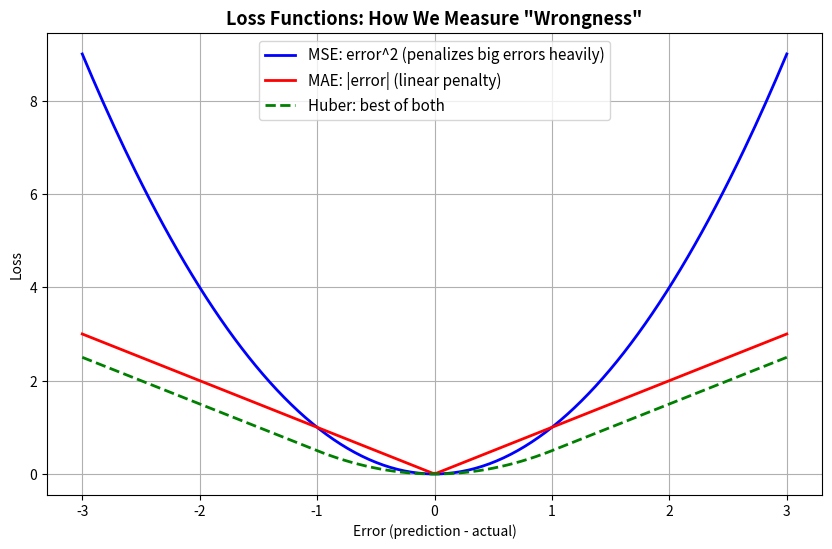
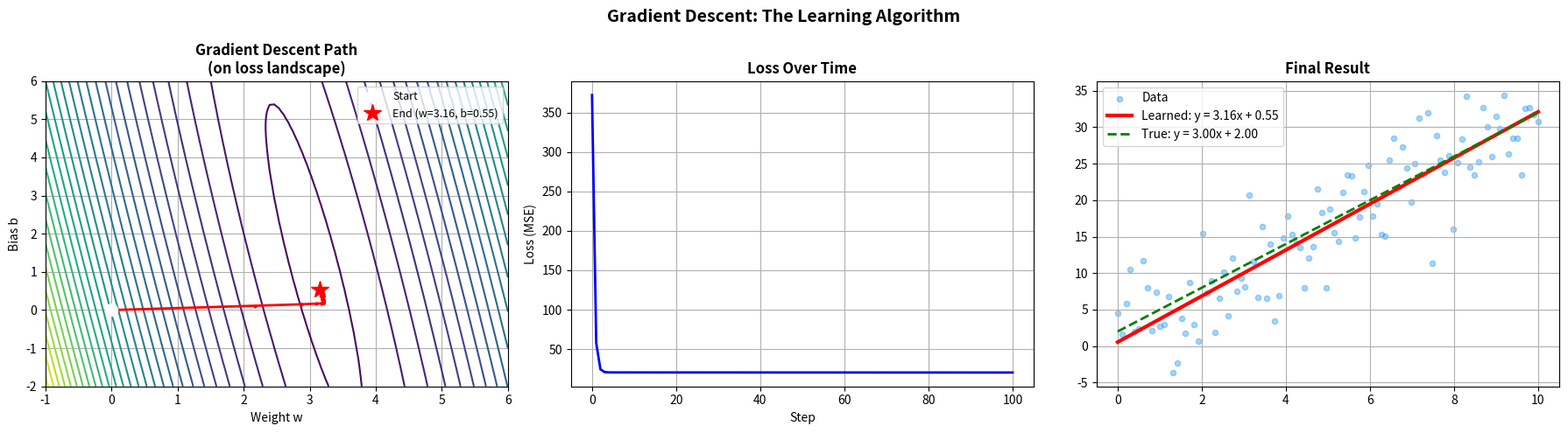
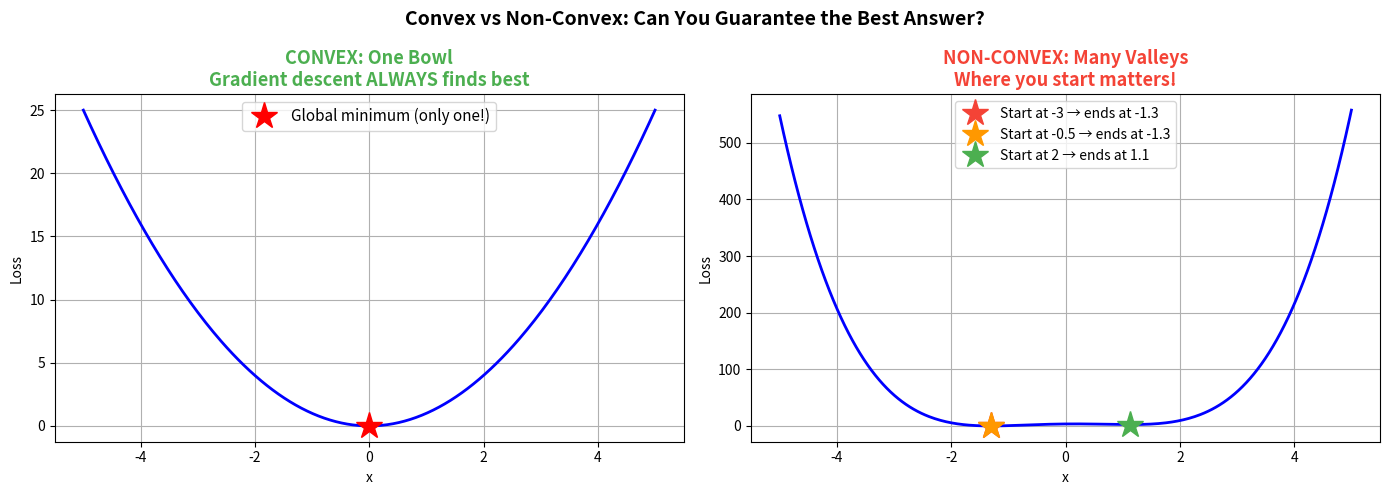
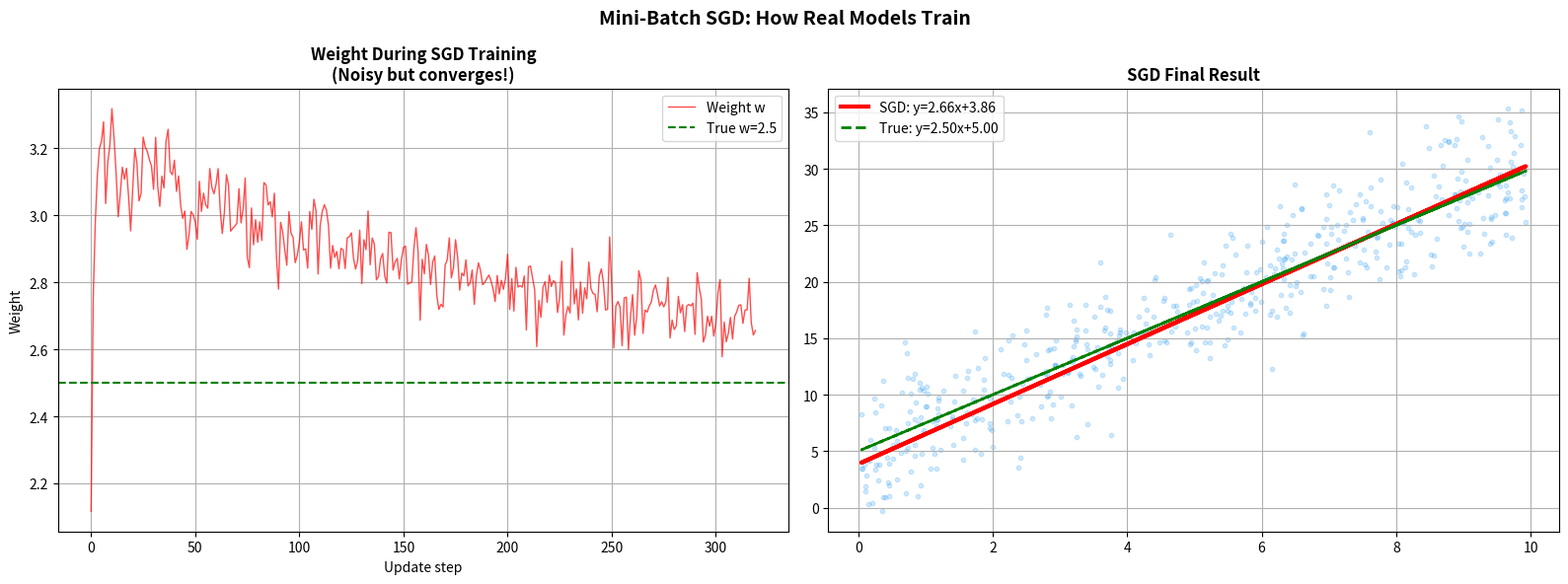
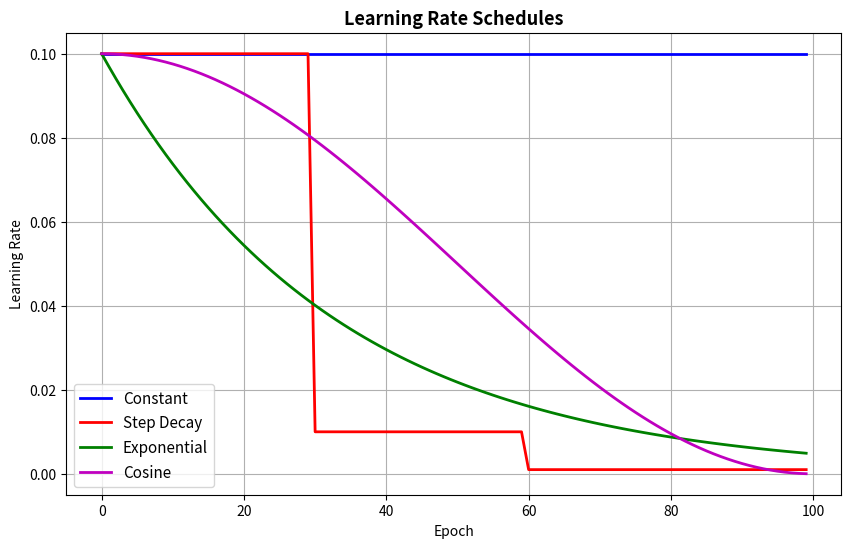
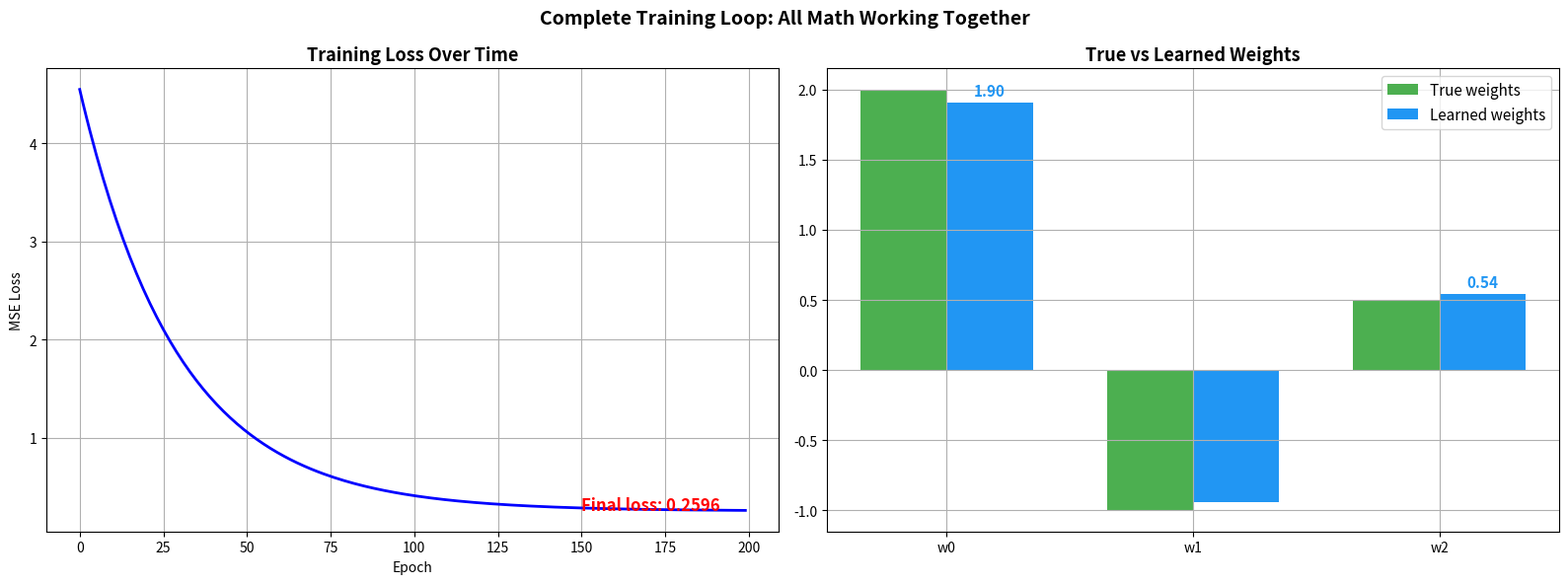

Recreate these plots in Python, in order.
import numpy as np
import matplotlib.pyplot as plt

plt.rcParams['figure.figsize'] = (8, 5)
plt.rcParams['axes.grid'] = True

errors = np.linspace(-3, 3, 200)

mse = errors**2
mae = np.abs(errors)
huber = np.where(np.abs(errors) < 1, 0.5 * errors**2, np.abs(errors) - 0.5)

fig, ax = plt.subplots(figsize=(10, 6))
ax.plot(errors, mse, 'b-', linewidth=2, label='MSE: error^2 (penalizes big errors heavily)')
ax.plot(errors, mae, 'r-', linewidth=2, label='MAE: |error| (linear penalty)')
ax.plot(errors, huber, 'g--', linewidth=2, label='Huber: best of both')
ax.set_title('Loss Functions: How We Measure "Wrongness"', fontsize=13, fontweight='bold')
ax.set_xlabel('Error (prediction - actual)')
ax.set_ylabel('Loss')
ax.legend(fontsize=11)
plt.show()

print("Key insight: All loss functions are 0 when error = 0 (perfect prediction)")
print("They differ in how they penalize errors:")
print("  MSE: big errors hurt A LOT (quadratic)")
print("  MAE: all errors hurt equally (linear)")
print("  Huber: like MSE for small errors, like MAE for big errors")

np.random.seed(42)

x = np.linspace(0, 10, 100)
y_true = 3 * x + 2
y_noisy = y_true + np.random.normal(0, 5, len(x))

def loss(w, b):
    return np.mean((w * x + b - y_noisy) ** 2)

def grad_w(w, b):
    return 2 * np.mean((w * x + b - y_noisy) * x)

def grad_b(w, b):
    return 2 * np.mean(w * x + b - y_noisy)

w, b = 0.0, 0.0
lr = 0.01
history = [(w, b, loss(w, b))]

for _ in range(100):
    w -= lr * grad_w(w, b)
    b -= lr * grad_b(w, b)
    history.append((w, b, loss(w, b)))

history = np.array(history)

fig, axes = plt.subplots(1, 3, figsize=(18, 5))

w_range = np.linspace(-1, 6, 100)
b_range = np.linspace(-2, 6, 100)
W, B = np.meshgrid(w_range, b_range)
L = np.array([[loss(wi, bi) for wi in w_range] for bi in b_range])

axes[0].contour(W, B, L, levels=30, cmap='viridis')
axes[0].plot(history[:, 0], history[:, 1], 'r.-', linewidth=2, markersize=4)
axes[0].plot(history[0, 0], history[0, 1], 'wo', markersize=10, label='Start')
axes[0].plot(history[-1, 0], history[-1, 1], 'r*', markersize=15, label=f'End (w={history[-1,0]:.2f}, b={history[-1,1]:.2f})')
axes[0].set_title('Gradient Descent Path\n(on loss landscape)', fontsize=12, fontweight='bold')
axes[0].set_xlabel('Weight w')
axes[0].set_ylabel('Bias b')
axes[0].legend(fontsize=9)

axes[1].plot(history[:, 2], 'b-', linewidth=2)
axes[1].set_title('Loss Over Time', fontsize=12, fontweight='bold')
axes[1].set_xlabel('Step')
axes[1].set_ylabel('Loss (MSE)')

axes[2].scatter(x, y_noisy, alpha=0.4, s=20, c='#2196F3', label='Data')
axes[2].plot(x, w * x + b, 'r-', linewidth=3, label=f'Learned: y = {w:.2f}x + {b:.2f}')
axes[2].plot(x, y_true, 'g--', linewidth=2, label='True: y = 3.00x + 2.00')
axes[2].set_title('Final Result', fontsize=12, fontweight='bold')
axes[2].legend(fontsize=10)

plt.suptitle('Gradient Descent: The Learning Algorithm', fontsize=14, fontweight='bold')
plt.tight_layout()
plt.show()

print(f"True: w=3.00, b=2.00")
print(f"Learned: w={w:.2f}, b={b:.2f}")
print(f"Final loss: {loss(w, b):.2f}")

x = np.linspace(-5, 5, 300)

convex = x**2
nonconvex = x**4 - 3*x**2 + x + 3

fig, axes = plt.subplots(1, 2, figsize=(14, 5))

axes[0].plot(x, convex, 'b-', linewidth=2)
axes[0].plot(0, 0, 'r*', markersize=20, label='Global minimum (only one!)')
axes[0].set_title('CONVEX: One Bowl\nGradient descent ALWAYS finds best', fontsize=13, fontweight='bold', color='#4CAF50')
axes[0].legend(fontsize=11)
axes[0].set_xlabel('x')
axes[0].set_ylabel('Loss')

minima_x = []
for x0 in [-3, -0.5, 2]:
    xc = x0
    for _ in range(200):
        grad = 4*xc**3 - 6*xc + 1
        xc = xc - 0.01 * grad
    minima_x.append(xc)

axes[1].plot(x, nonconvex, 'b-', linewidth=2)
colors_gd = ['#F44336', '#FF9800', '#4CAF50']
starts = [-3, -0.5, 2]
for xc, col, s in zip(minima_x, colors_gd, starts):
    axes[1].plot(xc, xc**4 - 3*xc**2 + xc + 3, '*', color=col, markersize=20,
                 label=f'Start at {s} → ends at {xc:.1f}')

axes[1].set_title('NON-CONVEX: Many Valleys\nWhere you start matters!', fontsize=13, fontweight='bold', color='#F44336')
axes[1].legend(fontsize=10)
axes[1].set_xlabel('x')
axes[1].set_ylabel('Loss')

plt.suptitle('Convex vs Non-Convex: Can You Guarantee the Best Answer?', fontsize=14, fontweight='bold')
plt.tight_layout()
plt.show()

print("Convex (left): One valley. Start anywhere, roll to bottom. Done.")
print("Non-convex (right): Many valleys. Different starts → different answers.")
print("\nNeural networks are non-convex → that's why initialization matters!")

np.random.seed(42)

x = np.random.uniform(0, 10, 500)
y = 2.5 * x + 5 + np.random.normal(0, 3, 500)

def sgd(x, y, lr=0.01, batch_size=32, epochs=30):
    w, b = 0.0, 0.0
    n = len(x)
    history = []
    for epoch in range(epochs):
        indices = np.random.permutation(n)
        for i in range(0, n, batch_size):
            idx = indices[i:i+batch_size]
            xb, yb = x[idx], y[idx]
            pred = w * xb + b
            dw = 2 * np.mean((pred - yb) * xb)
            db = 2 * np.mean(pred - yb)
            w -= lr * dw
            b -= lr * db
            history.append((w, b))
    return w, b, np.array(history)

w_sgd, b_sgd, path = sgd(x, y, lr=0.01, batch_size=32, epochs=20)

fig, axes = plt.subplots(1, 2, figsize=(16, 6))

axes[0].plot(range(len(path)), path[:, 0], 'r-', linewidth=1, alpha=0.7, label='Weight w')
axes[0].axhline(y=2.5, color='g', linestyle='--', label='True w=2.5')
axes[0].set_title('Weight During SGD Training\n(Noisy but converges!)', fontsize=12, fontweight='bold')
axes[0].set_xlabel('Update step')
axes[0].set_ylabel('Weight')
axes[0].legend()

axes[1].scatter(x, y, alpha=0.2, s=10, c='#2196F3')
axes[1].plot(x, w_sgd * x + b_sgd, 'r-', linewidth=3, label=f'SGD: y={w_sgd:.2f}x+{b_sgd:.2f}')
axes[1].plot(x, 2.5*x+5, 'g--', linewidth=2, label='True: y=2.50x+5.00')
axes[1].set_title('SGD Final Result', fontsize=12, fontweight='bold')
axes[1].legend(fontsize=10)

plt.suptitle('Mini-Batch SGD: How Real Models Train', fontsize=14, fontweight='bold')
plt.tight_layout()
plt.show()

print(f"True: w=2.50, b=5.00")
print(f"SGD found: w={w_sgd:.2f}, b={b_sgd:.2f}")
print("Note: The path is noisy but it converges to the right answer!")

epochs = np.arange(0, 100)
lr_init = 0.1

constant = np.full_like(epochs, lr_init, dtype=float)
step = np.where(epochs < 30, lr_init, np.where(epochs < 60, lr_init/10, lr_init/100))
exponential = lr_init * (0.97 ** epochs)
cosine = lr_init * 0.5 * (1 + np.cos(np.pi * epochs / len(epochs)))

fig, ax = plt.subplots(figsize=(10, 6))
ax.plot(epochs, constant, 'b-', linewidth=2, label='Constant')
ax.plot(epochs, step, 'r-', linewidth=2, label='Step Decay')
ax.plot(epochs, exponential, 'g-', linewidth=2, label='Exponential')
ax.plot(epochs, cosine, 'm-', linewidth=2, label='Cosine')
ax.set_title('Learning Rate Schedules', fontsize=13, fontweight='bold')
ax.set_xlabel('Epoch')
ax.set_ylabel('Learning Rate')
ax.legend(fontsize=11)
plt.show()

print("Start with big steps (explore), end with small steps (refine).")
print("Cosine schedule is the most popular in modern deep learning.")

np.random.seed(42)

n_samples = 200
n_features = 3
X = np.random.randn(n_samples, n_features)
true_w = np.array([2.0, -1.0, 0.5])
y = X @ true_w + np.random.normal(0, 0.5, n_samples)

weights = np.zeros(n_features)
lr = 0.01
losses = []

for epoch in range(200):
    predictions = X @ weights
    error = predictions - y
    loss = np.mean(error ** 2)
    gradient = 2 * X.T @ error / n_samples
    weights -= lr * gradient
    losses.append(loss)

fig, axes = plt.subplots(1, 2, figsize=(16, 6))

axes[0].plot(losses, 'b-', linewidth=2)
axes[0].set_title('Training Loss Over Time', fontsize=13, fontweight='bold')
axes[0].set_xlabel('Epoch')
axes[0].set_ylabel('MSE Loss')
axes[0].annotate(f'Final loss: {losses[-1]:.4f}', xy=(150, losses[-1]),
                 fontsize=12, color='red', fontweight='bold')

x_pos = np.arange(n_features)
width = 0.35
axes[1].bar(x_pos - width/2, true_w, width, label='True weights', color='#4CAF50')
axes[1].bar(x_pos + width/2, weights, width, label='Learned weights', color='#2196F3')
axes[1].set_xticks(x_pos)
axes[1].set_xticklabels([f'w{i}' for i in range(n_features)])
axes[1].set_title('True vs Learned Weights', fontsize=13, fontweight='bold')
axes[1].legend(fontsize=11)

for i in range(n_features):
    axes[1].text(x_pos[i] + width/2, weights[i] + 0.05, f'{weights[i]:.2f}',
                 ha='center', fontsize=11, fontweight='bold', color='#2196F3')

plt.suptitle('Complete Training Loop: All Math Working Together', fontsize=14, fontweight='bold')
plt.tight_layout()
plt.show()

print('True weights:     ', true_w)
print(f'Learned weights:   {weights.round(4)}')
print(f'\nFinal MSE loss: {losses[-1]:.4f}')
print('\nThe model discovered the true weights from noisy data!')
print('This is Machine Learning.')
